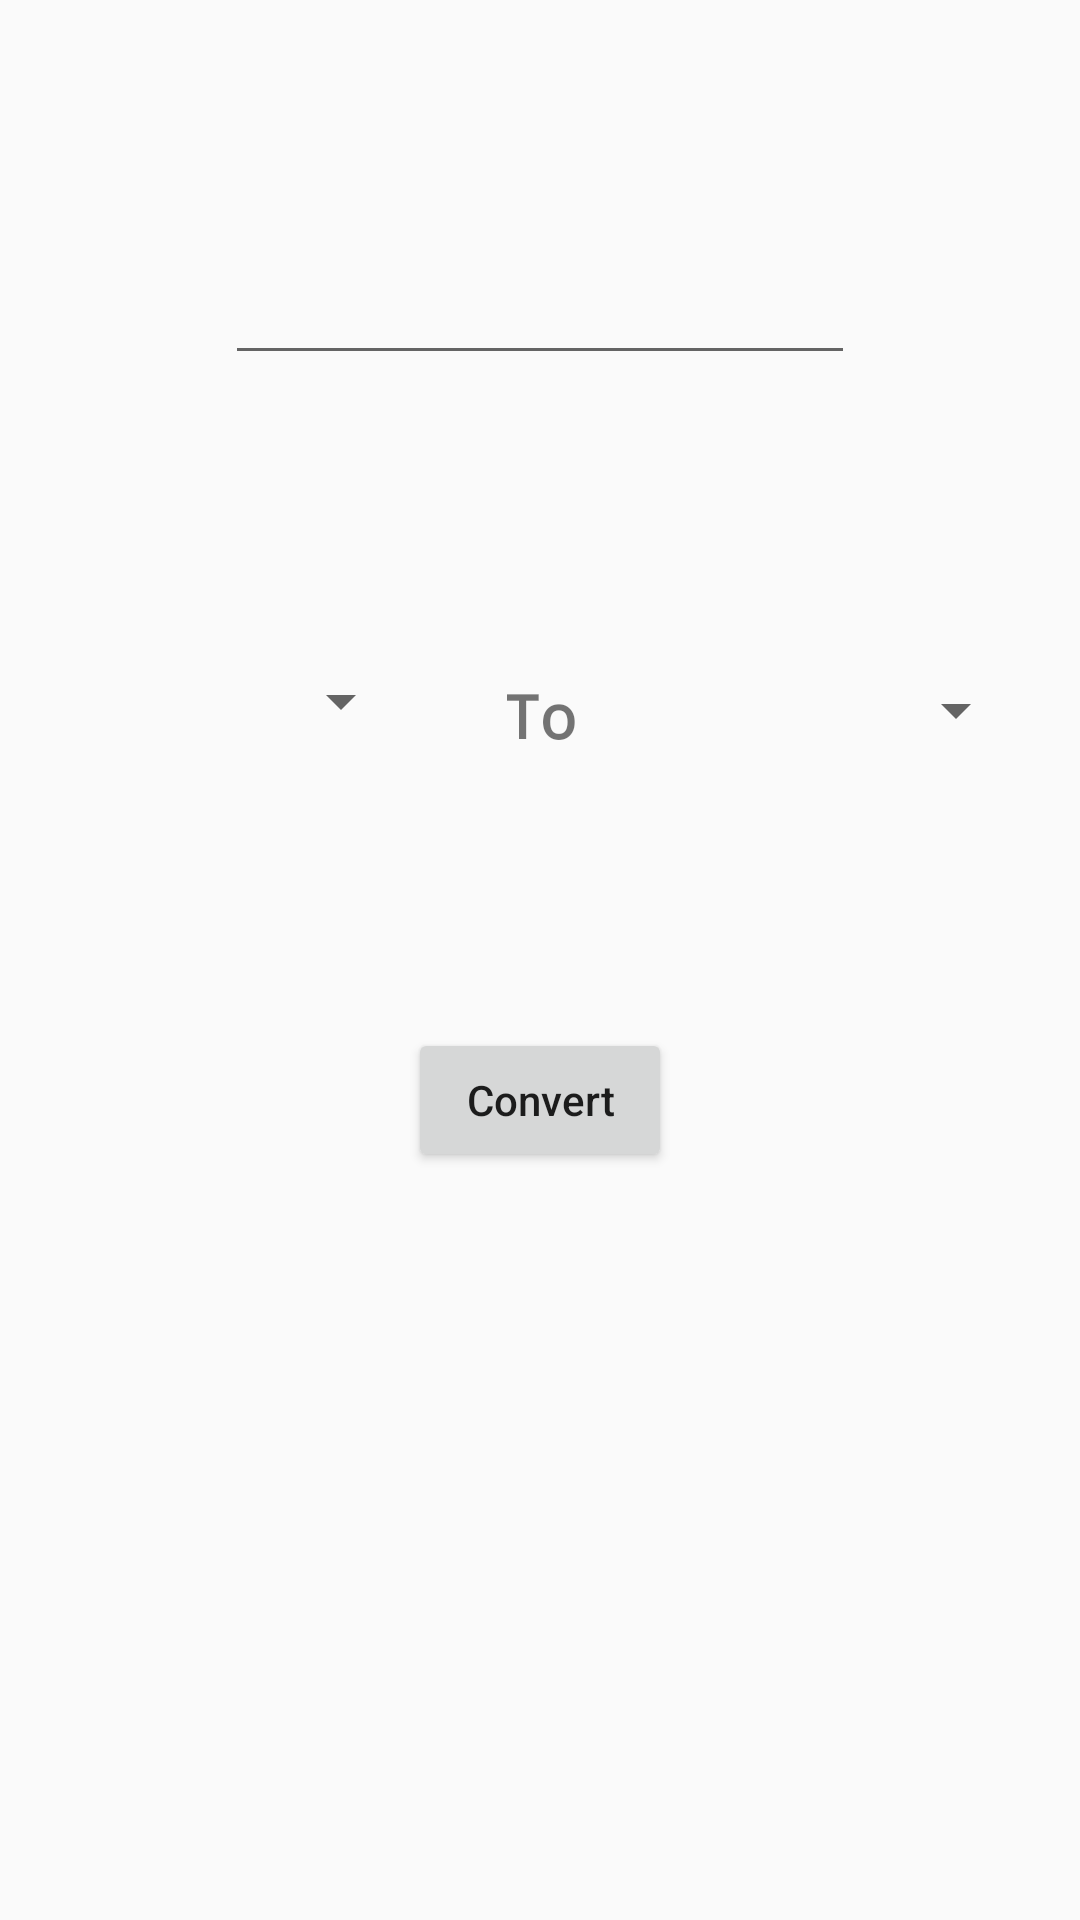

This screen was rendered from an Android layout file. Write that file and the resources it references.
<!-- AndroidManifest.xml: application theme AppTheme -->
<!-- res/layout/fragment_converter.xml -->
<?xml version="1.0" encoding="utf-8"?>
<android.support.constraint.ConstraintLayout
    xmlns:android="http://schemas.android.com/apk/res/android"
    xmlns:app="http://schemas.android.com/apk/res-auto"
    xmlns:tools="http://schemas.android.com/tools"
    android:layout_width="match_parent"
    android:layout_height="match_parent"
    tools:context=".ConverterFragment"
    tools:layout_editor_absoluteY="81dp"
    tools:layout_editor_absoluteX="0dp">

    
    <EditText
        android:id="@+id/moneyText"
        android:layout_width="wrap_content"
        android:layout_height="wrap_content"
        android:ems="10"
        android:inputType="numberDecimal"
        app:layout_constraintRight_toRightOf="parent"
        app:layout_constraintLeft_toLeftOf="parent"
        app:layout_constraintBottom_toTopOf="@+id/fromSpinner"
        app:layout_constraintTop_toTopOf="parent" />

    <Spinner
        android:id="@+id/fromSpinner"
        android:layout_width="120dp"
        android:layout_height="50dp"
        android:entries="@array/spinnerItems"
        app:layout_constraintBottom_toTopOf="@+id/button"
        app:layout_constraintLeft_toLeftOf="parent"
        app:layout_constraintRight_toLeftOf="@+id/textView"
        app:layout_constraintTop_toBottomOf="@+id/moneyText" />


    <Spinner
        android:id="@+id/toSpinner"
        android:layout_width="120dp"
        android:layout_height="50dp"
        android:entries="@array/spinnerItems"
        app:layout_constraintBottom_toTopOf="@+id/resultView"
        app:layout_constraintHorizontal_bias="0.542"
        app:layout_constraintLeft_toRightOf="@+id/textView"
        app:layout_constraintRight_toRightOf="parent"
        app:layout_constraintTop_toBottomOf="@+id/moneyText"
        app:layout_constraintVertical_bias="0.289" />

    <TextView
        android:id="@+id/textView"
        android:layout_width="50dp"
        android:layout_height="50dp"
        android:fontFamily="monospace"
        android:gravity="fill_vertical|center_horizontal|fill_horizontal|center"
        android:paddingTop="10dp"
        android:text="To"
        android:textAlignment="center"
        android:textSize="20sp"
        android:textStyle="bold"
        android:typeface="normal"
        app:layout_constraintRight_toLeftOf="@+id/toSpinner"
        app:layout_constraintLeft_toRightOf="@+id/fromSpinner"
        app:layout_constraintBottom_toTopOf="@+id/button"
        app:layout_constraintTop_toBottomOf="@+id/moneyText" />

    <Button
        android:id="@+id/button"
        android:layout_width="wrap_content"
        android:layout_height="wrap_content"
        android:text="Convert"
        android:textAllCaps="false"
        app:layout_constraintRight_toRightOf="parent"
        app:layout_constraintLeft_toLeftOf="parent"
        app:layout_constraintBottom_toTopOf="@+id/resultView"
        app:layout_constraintTop_toBottomOf="@+id/textView" />

    <TextView
        android:id="@+id/resultView"
        android:layout_width="336dp"
        android:layout_height="82dp"
        app:layout_constraintBottom_toBottomOf="parent"
        app:layout_constraintTop_toBottomOf="@+id/button"
        app:layout_constraintRight_toRightOf="parent"
        app:layout_constraintLeft_toLeftOf="parent" />

</android.support.constraint.ConstraintLayout>
<!-- resources referenced by this layout -->
<resources>
  <style name="AppTheme" parent="Theme.AppCompat.Light.NoActionBar">
  
          
          <item name="colorPrimary">@color/colorPrimary</item>
          <item name="colorPrimaryDark">@color/colorPrimaryDark</item>
          <item name="colorAccent">@color/colorAccent</item>
  
      </style>
  <color name="colorPrimary">#ffffff</color>
  <color name="colorPrimaryDark">#162a3d</color>
  <color name="colorAccent">#162a3d</color>
</resources>
